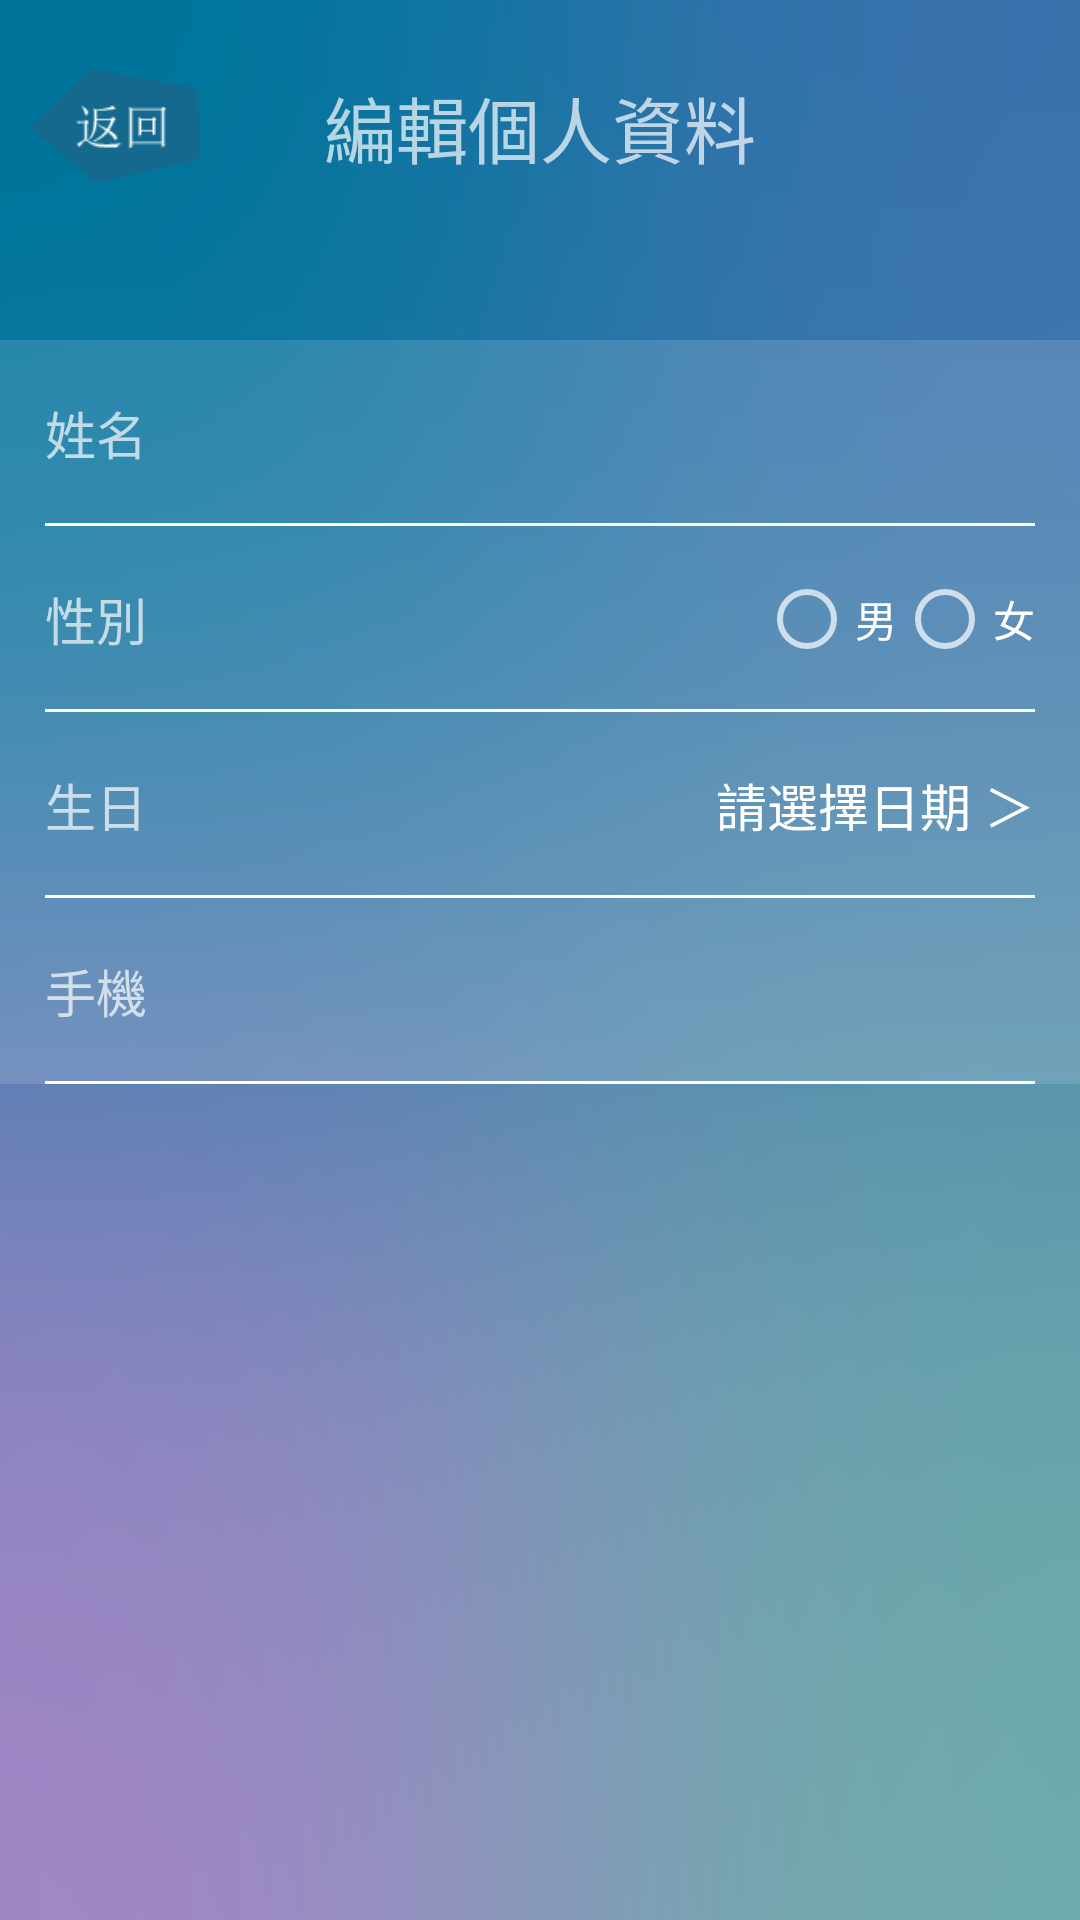

The Android layout XML behind this screen, and the referenced resources:
<!-- AndroidManifest.xml: application theme AppTheme -->
<!-- res/layout/edit.xml -->
<?xml version="1.0" encoding="utf-8"?>
<android.support.constraint.ConstraintLayout xmlns:android="http://schemas.android.com/apk/res/android"
    xmlns:app="http://schemas.android.com/apk/res-auto"
    xmlns:tools="http://schemas.android.com/tools"
    android:layout_width="match_parent"
    android:layout_height="match_parent"
    tools:context="com.example.obama.venus.edit"
    android:background="@drawable/login_bg">

    <LinearLayout
        android:layout_width="fill_parent"
        android:layout_height="fill_parent"
        android:orientation="vertical"
        tools:layout_editor_absoluteX="0dp"
        tools:layout_editor_absoluteY="0dp">

        <LinearLayout
            android:layout_width="match_parent"
            android:layout_height="match_parent"
            android:layout_weight="1"
            android:orientation="horizontal">

            <LinearLayout
                android:layout_width="match_parent"
                android:layout_height="match_parent"
                android:layout_weight="1.1"
                android:orientation="horizontal">

                <ImageButton
                    android:id="@+id/imageButton1"
                    android:layout_width="60dip"
                    android:layout_height="50dip"
                    android:layout_gravity="center"
                    android:layout_marginLeft="8dip"
                    android:background="@android:color/transparent"
                    android:scaleType="fitCenter"
                    app:srcCompat="@drawable/back" />

                <TextView
                    android:id="@+id/textView1"
                    android:layout_width="wrap_content"
                    android:layout_height="wrap_content"
                    android:layout_gravity="center"
                    android:layout_weight="1.17"
                    android:text="編輯個人資料"
                    android:textAlignment="center"
                    android:textSize="24sp" />

                <ImageView
                    android:id="@+id/imageView"
                    android:layout_width="60dip"
                    android:layout_height="50dip"
                    android:layout_marginRight="8dip"
                    app:srcCompat="@android:color/transparent" />
            </LinearLayout>
        </LinearLayout>

        <LinearLayout
            android:layout_width="match_parent"
            android:layout_height="match_parent"
            android:layout_weight="1.1"
            android:orientation="horizontal"></LinearLayout>

        <LinearLayout
            android:layout_width="match_parent"
            android:layout_height="match_parent"
            android:layout_weight="1.04"
            android:background="#22FFFFFF"
            android:gravity="center_vertical"
            android:orientation="horizontal">

            <LinearLayout
                android:layout_width="match_parent"
                android:layout_height="match_parent"
                android:layout_marginLeft="15dip"
                android:layout_marginRight="15dip"
                android:background="@drawable/bottom_line"
                android:gravity="center"
                android:orientation="horizontal">

                <TextView
                    android:id="@+id/textView22"
                    android:layout_width="wrap_content"
                    android:layout_height="wrap_content"
                    android:text="姓名"
                    android:textSize="17sp" />

                <EditText
                    android:id="@+id/editText4"
                    android:layout_width="wrap_content"
                    android:layout_height="wrap_content"
                    android:layout_weight="1"
                    android:background="@null"
                    android:ems="10"
                    android:inputType="textPersonName"
                    android:text=""
                    android:textAlignment="textEnd"
                    android:textSize="17sp" />
            </LinearLayout>

        </LinearLayout>

        <LinearLayout
            android:layout_width="match_parent"
            android:layout_height="match_parent"
            android:layout_weight="1.04"
            android:background="#22FFFFFF"
            android:gravity="center_vertical"
            android:orientation="horizontal">


            <LinearLayout
                android:layout_width="match_parent"
                android:layout_height="match_parent"
                android:layout_marginLeft="15dip"
                android:layout_marginRight="15dip"
                android:background="@drawable/bottom_line"
                android:gravity="center_vertical"
                android:orientation="horizontal">

                <TextView
                    android:id="@+id/textView25"
                    android:layout_width="wrap_content"
                    android:layout_height="wrap_content"
                    android:text="性別"
                    android:layout_weight="1"
                    android:textSize="17sp" />
                <RadioGroup
                    android:id="@+id/group"
                    android:layout_width="wrap_content"
                    android:layout_height="wrap_content"
                    android:orientation="horizontal">

                    <RadioButton
                        android:id="@+id/radioButton"
                        android:layout_width="wrap_content"
                        android:layout_height="wrap_content"
                        android:layout_weight="1"
                        android:text="男" />

                    <RadioButton
                        android:id="@+id/radioButton2"
                        android:layout_width="wrap_content"
                        android:layout_height="wrap_content"
                        android:layout_weight="1"
                        android:text="女" />
                </RadioGroup>


            </LinearLayout>

        </LinearLayout>

        <LinearLayout
            android:layout_width="match_parent"
            android:layout_height="match_parent"
            android:layout_weight="1.04"
            android:background="#22FFFFFF"
            android:gravity="center_vertical"
            android:orientation="horizontal">

            <LinearLayout
                android:layout_width="match_parent"
                android:layout_height="match_parent"
                android:layout_marginLeft="15dip"
                android:layout_marginRight="15dip"
                android:background="@drawable/bottom_line"
                android:gravity="center"
                android:orientation="horizontal">

                <TextView
                    android:id="@+id/textView23"
                    android:layout_width="wrap_content"
                    android:layout_height="wrap_content"
                    android:text="生日"
                    android:textSize="17sp" />

                <Button
                    android:id="@+id/button24"
                    android:layout_width="wrap_content"
                    android:layout_height="wrap_content"
                    android:layout_weight="1"
                    android:background="@android:color/transparent"
                    android:textAlignment="textEnd"
                    android:textSize="17sp"
                    android:text="請選擇日期 ＞" />

            </LinearLayout>

        </LinearLayout>

        <LinearLayout
            android:layout_width="match_parent"
            android:layout_height="match_parent"
            android:layout_weight="1.04"
            android:background="#22FFFFFF"
            android:orientation="horizontal">

            <LinearLayout
                android:layout_width="match_parent"
                android:layout_height="match_parent"
                android:background="@drawable/bottom_line"
                android:gravity="center"
                android:layout_marginLeft="15dip"
                android:layout_marginRight="15dip"
                android:orientation="horizontal">

                <TextView
                    android:id="@+id/textView26"
                    android:layout_width="wrap_content"
                    android:layout_height="wrap_content"
                    android:textSize="17sp"
                    android:text="手機" />

                <EditText
                    android:id="@+id/editText7"
                    android:layout_width="wrap_content"
                    android:layout_height="wrap_content"
                    android:layout_weight="1"
                    android:ems="10"
                    android:textSize="17sp"
                    android:textAlignment="textEnd"
                    android:background="@null"
                    android:inputType="phone" />
            </LinearLayout>

        </LinearLayout>

        <LinearLayout
            android:layout_width="match_parent"
            android:layout_height="match_parent"
            android:layout_weight="0.65"
            android:orientation="horizontal"></LinearLayout>
    </LinearLayout>
</android.support.constraint.ConstraintLayout>
<!-- resources referenced by this layout -->
<resources>
  <!-- drawable back: png bitmap (drawable, 7207 bytes) -->
  <!-- drawable bottom_line (drawable) -->
  <?xml version="1.0" encoding="utf-8"?>
  <layer-list xmlns:android="http://schemas.android.com/apk/res/android">
      
      <item android:top="-2dp" android:right="-2dp" android:left="-2dp">
          <shape>
              <solid android:color="@android:color/transparent"/>
              <stroke android:width="1dp" android:color="#ffffff"/>
          </shape>
      </item>
  </layer-list>
  <!-- drawable login_bg: png bitmap (drawable, 117665 bytes) -->
  <style name="AppTheme" parent="Theme.AppCompat.NoActionBar">
          
          <item name="colorPrimary">@color/colorPrimary</item>
          <item name="colorPrimaryDark">@color/colorPrimaryDark</item>
          <item name="colorAccent">@color/colorAccent</item>
      </style>
  <!-- not gathered from this repository: default colours our renderer supplied (Android Studio template values) -->
  <color name="colorPrimary">#FF6200EE</color>
  <color name="colorPrimaryDark">#FF3700B3</color>
  <color name="colorAccent">#FF03DAC5</color>
</resources>
